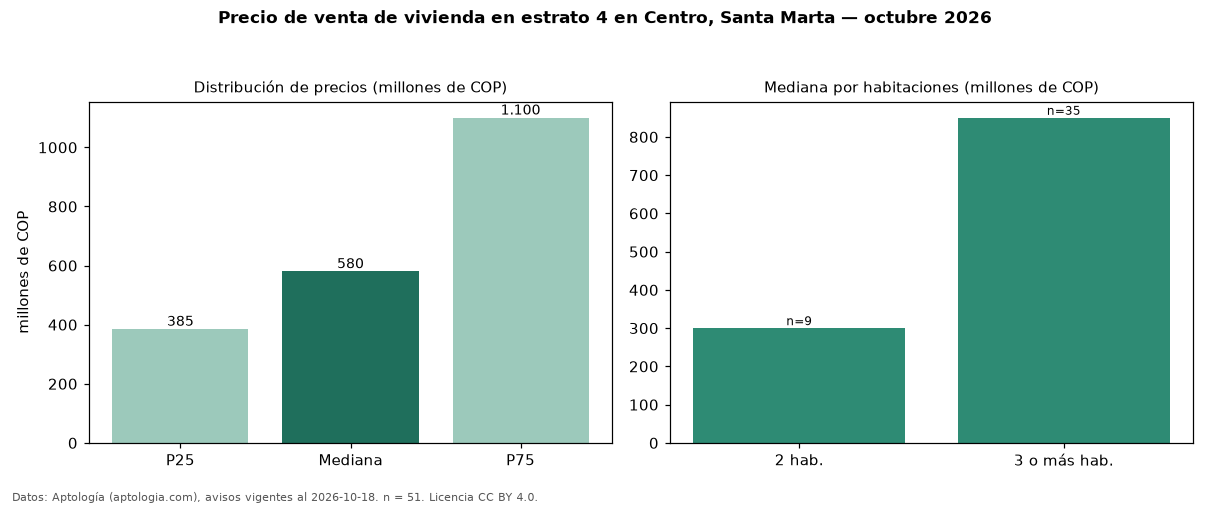

Values plotted in this chart, from the file beside it:
seccion, metrica, valor, moneda, n
precio, p25, 385000000, COP, 51
precio, mediana, 580000000, COP, 51
precio, p75, 1100000000, COP, 51
precio, minimo, 230000000, COP, 51
precio, maximo, 3000000000, COP, 51
m2, mediana_precio_m2, 4403246, COP, 46
m2, area_mediana_m2, 172.0, m2, 46
admin, mediana_admin_mes, 458000, COP, 18
banos, mediana_banos, 2.0, , 
estrato, estrato_mas_frecuente, 4, , 51
habitaciones, 2, 300000000, COP, 9
habitaciones, 3+, 850000000, COP, 35
fuente, fecha_datos, 2026-10-18, , 
fuente, atribucion, https://www.aptologia.com/venta/santa-ma…, , 
fuente, licencia, CC BY 4.0, , 
